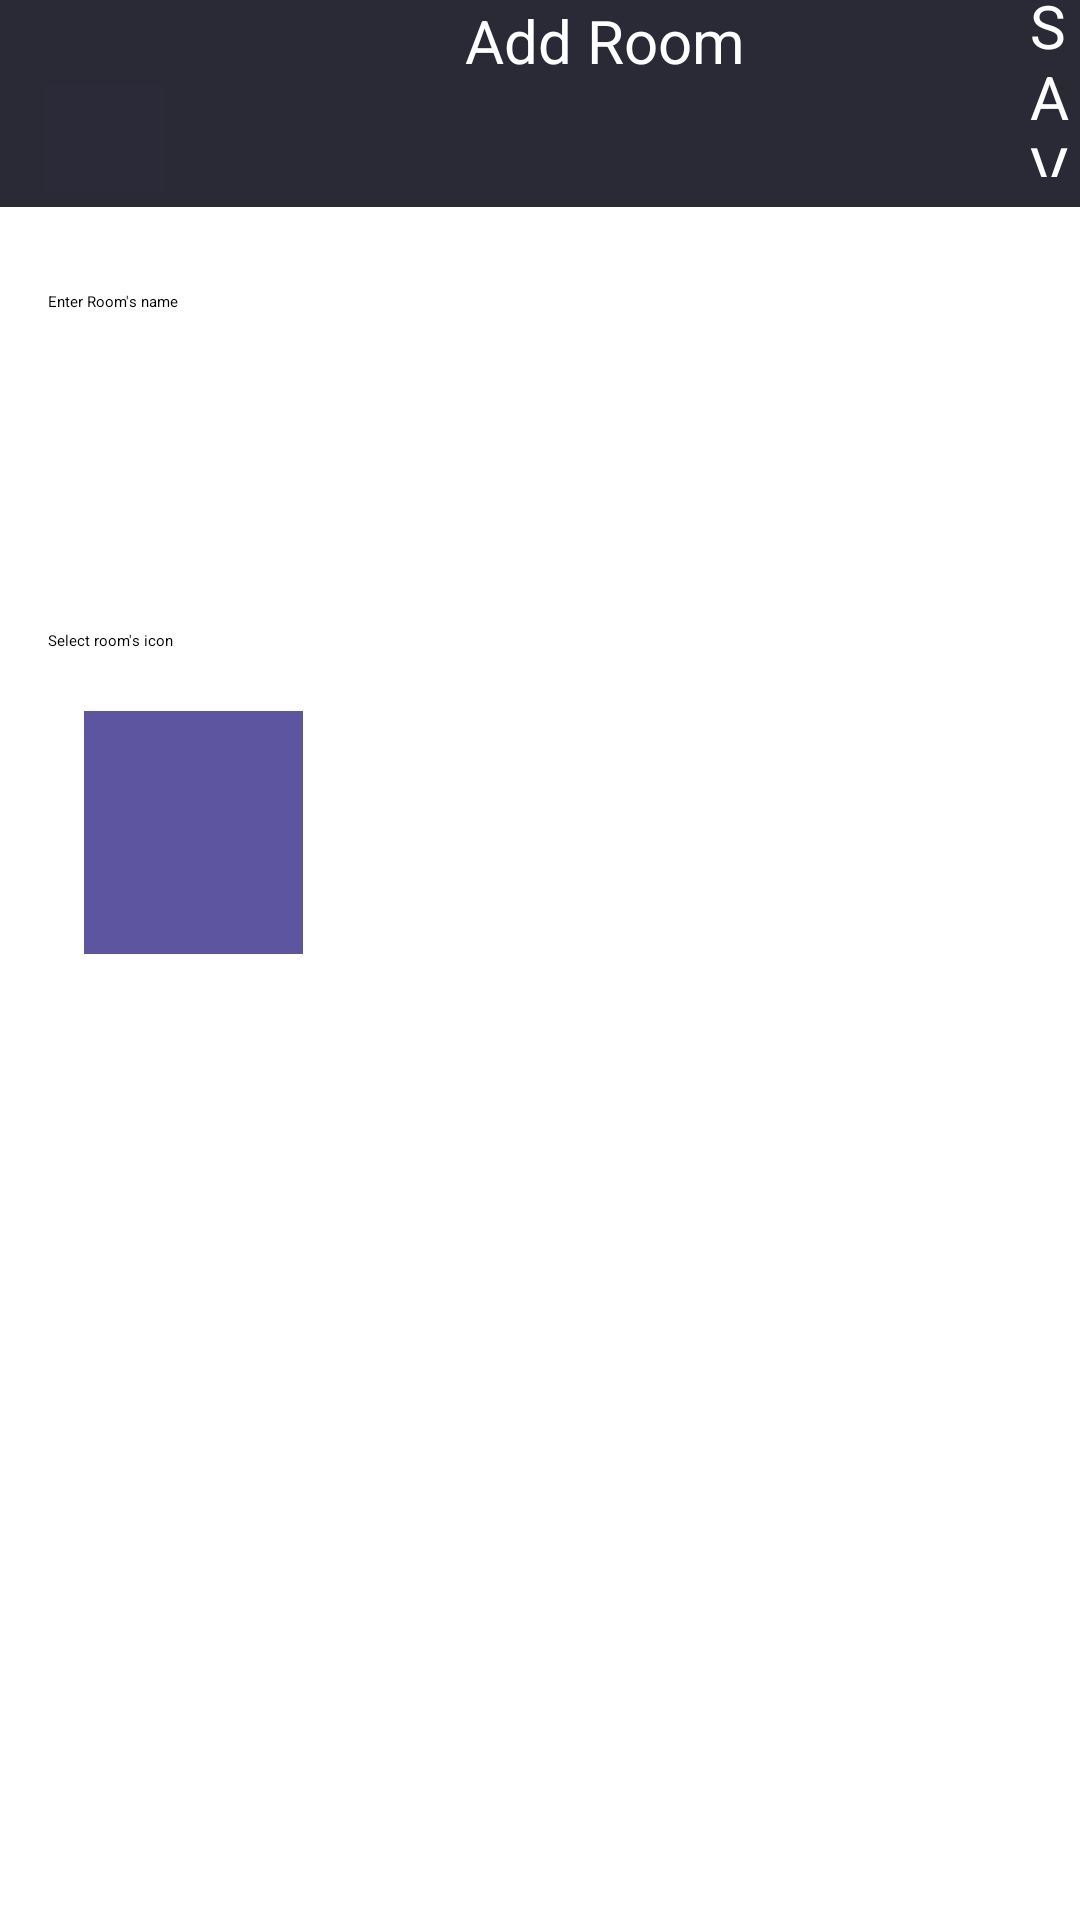

Produce the Android XML layout that renders to this screen, including the resource entries it uses.
<!-- AndroidManifest.xml: application theme Theme.Kursovoy_berezkin -->
<!-- res/layout/activity_add_room.xml -->
<?xml version="1.0" encoding="utf-8"?>
<androidx.constraintlayout.widget.ConstraintLayout xmlns:android="http://schemas.android.com/apk/res/android"
    xmlns:app="http://schemas.android.com/apk/res-auto"
    xmlns:tools="http://schemas.android.com/tools"
    android:layout_width="match_parent"
    android:layout_height="match_parent"
    tools:context=".AddRoomActivity">

    <LinearLayout
        android:id="@+id/linearLayout3"
        android:layout_width="0dp"
        android:layout_height="69dp"
        android:background="#2A2A37"
        android:orientation="horizontal"
        app:layout_constraintEnd_toEndOf="parent"
        app:layout_constraintStart_toStartOf="parent"
        app:layout_constraintTop_toTopOf="parent">

        <ImageButton
            android:id="@+id/imageView6"
            android:layout_width="40dp"
            android:layout_height="36dp"
            android:layout_gravity="bottom"
            android:layout_marginLeft="15dp"
            android:layout_marginBottom="5dp"
            android:background="#2A2A38"
            android:onClick="Back"
            android:scaleType="fitCenter"
            app:srcCompat="@drawable/icon_back" />

        <TextView
            android:id="@+id/textView14"
            android:layout_width="wrap_content"
            android:layout_height="wrap_content"
            android:layout_gravity="top"
            android:layout_marginLeft="100dp"
            android:text="Add Room"
            android:textColor="@color/white"
            android:textSize="20sp" />

        <TextView
            android:id="@+id/textView16"
            android:layout_width="wrap_content"
            android:layout_height="wrap_content"
            android:layout_gravity="bottom"
            android:layout_marginLeft="95dp"
            android:layout_marginBottom="5dp"
            android:text="SAVE"
            android:textColor="@color/white"
            android:textSize="20sp" />
    </LinearLayout>

    <TextView
        android:id="@+id/textView17"
        android:layout_width="wrap_content"
        android:layout_height="wrap_content"
        android:layout_marginStart="16dp"
        android:layout_marginTop="28dp"
        android:text="Enter Room's name"
        app:layout_constraintStart_toStartOf="parent"
        app:layout_constraintTop_toBottomOf="@+id/linearLayout3" />

    <EditText
        android:id="@+id/editTextTextPersonName"
        android:layout_width="375dp"
        android:layout_height="51dp"
        android:layout_marginStart="16dp"
        android:layout_marginTop="17dp"
        android:layout_marginEnd="16dp"
        android:backgroundTintMode="multiply"
        android:ems="10"
        android:inputType="textPersonName"
        app:layout_constraintEnd_toEndOf="parent"
        app:layout_constraintStart_toStartOf="parent"
        app:layout_constraintTop_toBottomOf="@+id/textView17" />

    <TextView
        android:id="@+id/textView18"
        android:layout_width="wrap_content"
        android:layout_height="wrap_content"
        android:layout_marginStart="16dp"
        android:layout_marginTop="38dp"
        android:text="Select room's icon"
        app:layout_constraintStart_toStartOf="parent"
        app:layout_constraintTop_toBottomOf="@+id/editTextTextPersonName" />

    <ImageButton
        android:id="@+id/imageButton6"
        android:layout_width="73dp"
        android:layout_height="81dp"
        android:layout_marginStart="28dp"
        android:layout_marginTop="20dp"
        android:background="#5E55A0"
        android:scaleType="centerInside"
        app:layout_constraintStart_toStartOf="parent"
        app:layout_constraintTop_toBottomOf="@+id/textView18"
        app:srcCompat="@drawable/kitchen_adrm" />

</androidx.constraintlayout.widget.ConstraintLayout>
<!-- resources referenced by this layout -->
<resources>
  <style name="Theme.Kursovoy_berezkin" parent="Theme.MaterialComponents.DayNight.NoActionBar">
          
          <item name="colorPrimary">@color/purple_200</item>
          <item name="colorPrimaryVariant">@color/purple_700</item>
          <item name="colorOnPrimary">@color/black</item>
          
          <item name="colorSecondary">@color/teal_200</item>
          <item name="colorSecondaryVariant">@color/teal_200</item>
          <item name="colorOnSecondary">@color/black</item>
          
          <item name="android:statusBarColor">?attr/colorPrimaryVariant</item>
          
      </style>
  <!-- not gathered from this repository: default colours our renderer supplied (Android Studio template values) -->
  <color name="purple_200">#FFBB86FC</color>
  <color name="purple_700">#FF3700B3</color>
  <color name="teal_200">#FF03DAC5</color>
  <color name="black">#FF000000</color>
  <color name="white">#FFFFFFFF</color>
</resources>
